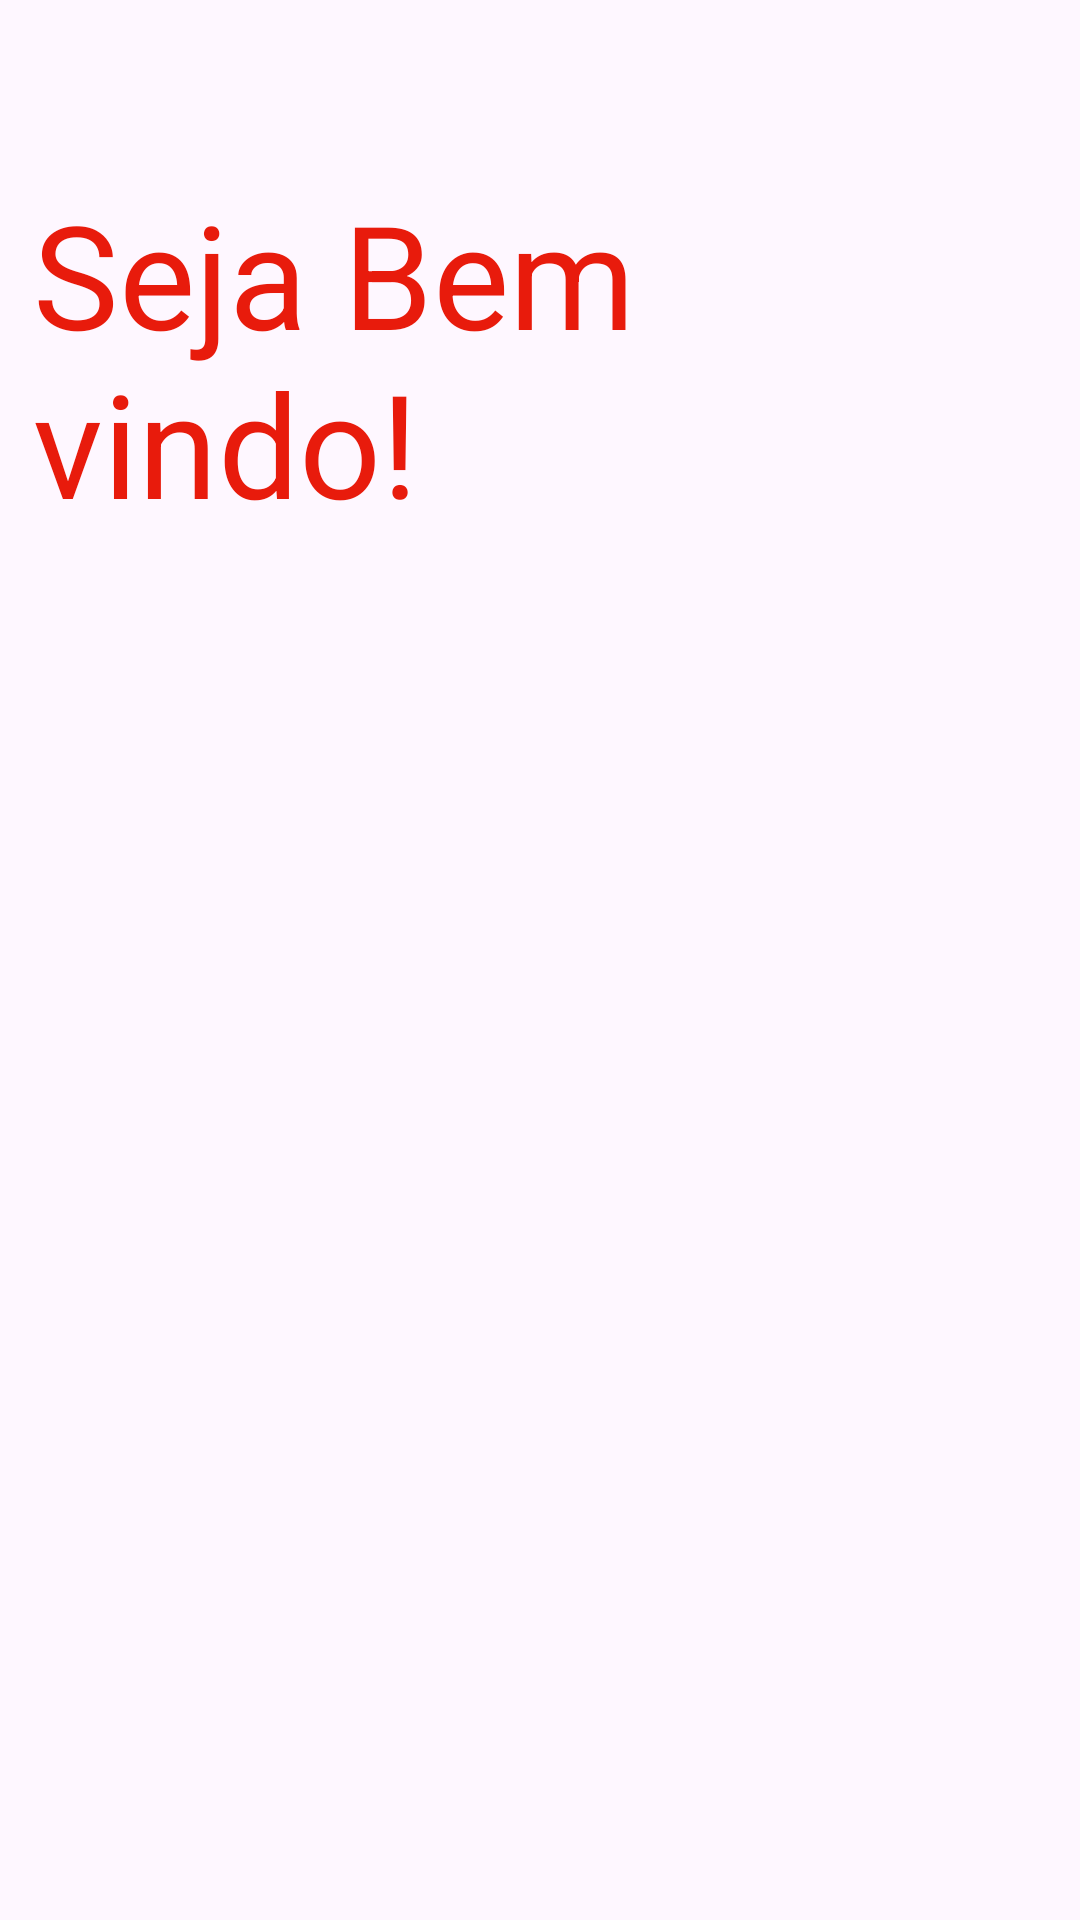

Layout XML and referenced resources for this Android screen:
<!-- AndroidManifest.xml: application theme Theme.MyApplicationRevisão -->
<!-- res/layout/activity_main.xml -->
<?xml version="1.0" encoding="utf-8"?>
<androidx.constraintlayout.widget.ConstraintLayout xmlns:android="http://schemas.android.com/apk/res/android"
    xmlns:app="http://schemas.android.com/apk/res-auto"
    xmlns:tools="http://schemas.android.com/tools"
    android:layout_width="match_parent"
    android:layout_height="match_parent"
    tools:context=".MainActivity">

    <TextView
        android:id="@+id/textView"
        android:layout_width="0dp"
        android:layout_height="310dp"
        android:layout_marginStart="11dp"
        android:layout_marginTop="59dp"
        android:layout_marginEnd="11dp"
        android:text="Seja Bem vindo!"
        android:textColor="#E81B0C"
        android:textSize="48sp"
        app:layout_constraintEnd_toEndOf="parent"
        app:layout_constraintStart_toStartOf="parent"
        app:layout_constraintTop_toTopOf="parent" />

    <ImageView
        android:id="@+id/imageView"
        android:layout_width="0dp"
        android:layout_height="310dp"
        android:layout_marginStart="2dp"
        android:layout_marginTop="131dp"
        android:layout_marginEnd="2dp"
        app:layout_constraintEnd_toEndOf="parent"
        app:layout_constraintStart_toStartOf="parent"
        app:layout_constraintTop_toTopOf="@+id/textView"
        app:srcCompat="@drawable/android" />

</androidx.constraintlayout.widget.ConstraintLayout>
<!-- resources referenced by this layout -->
<resources>
  <style name="Theme.MyApplicationRevisão" parent="Base.Theme.MyApplicationRevisão" />
  <style name="Base.Theme.MyApplicationRevisão" parent="Theme.Material3.DayNight.NoActionBar">
          
          
      </style>
</resources>
